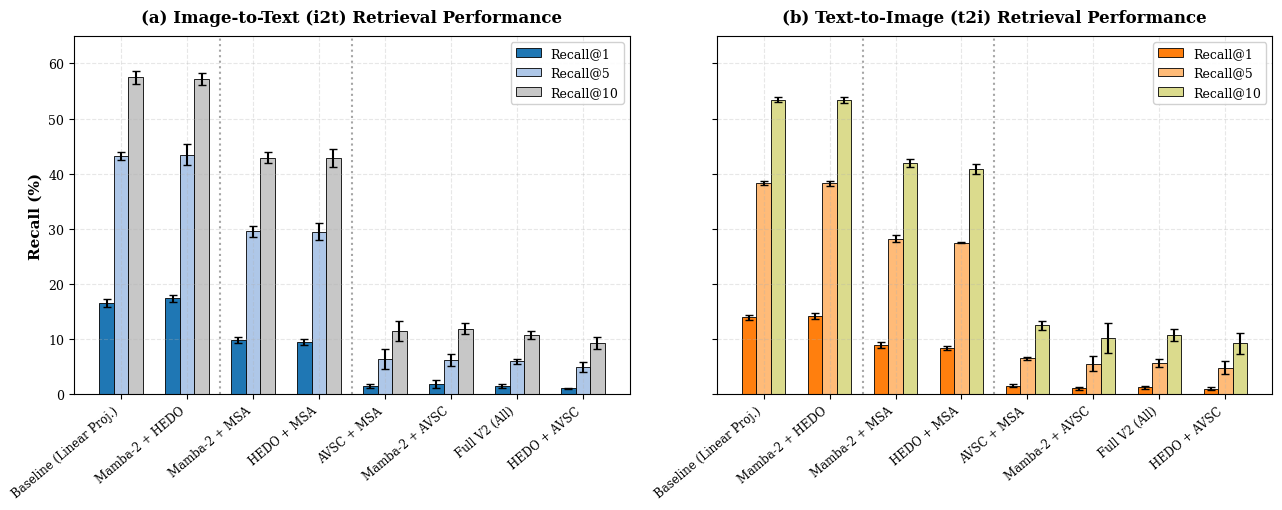
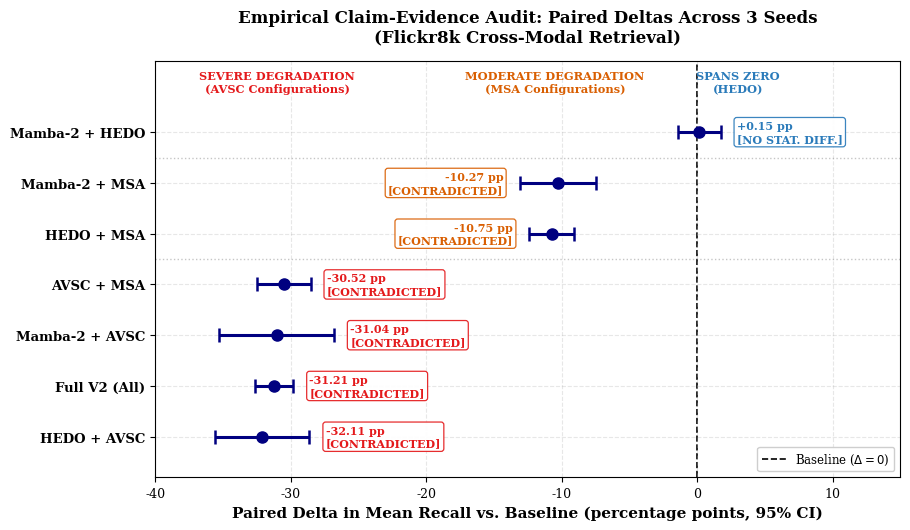
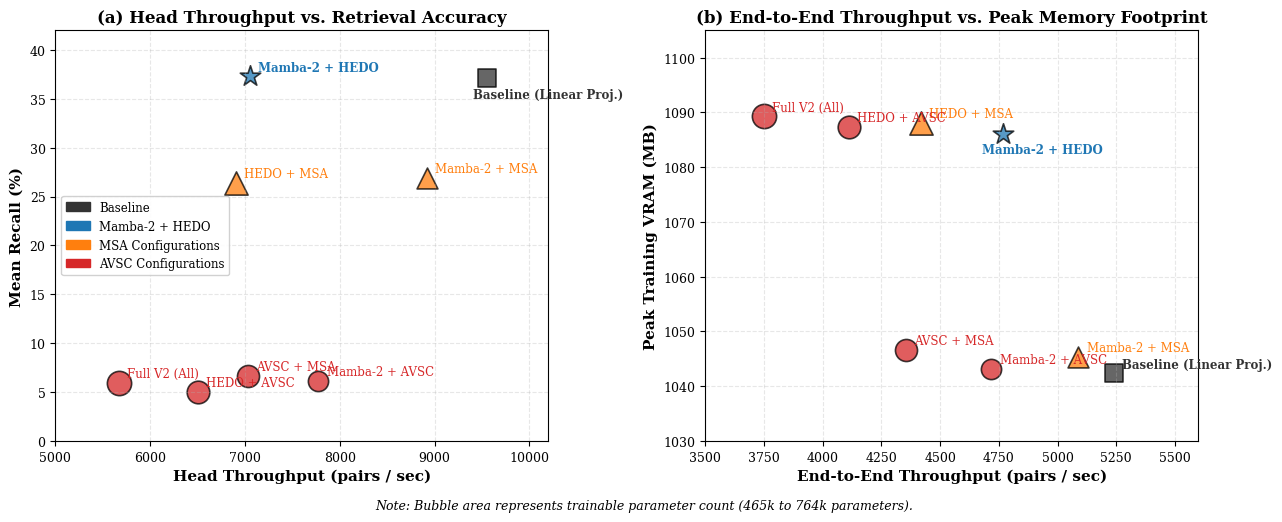
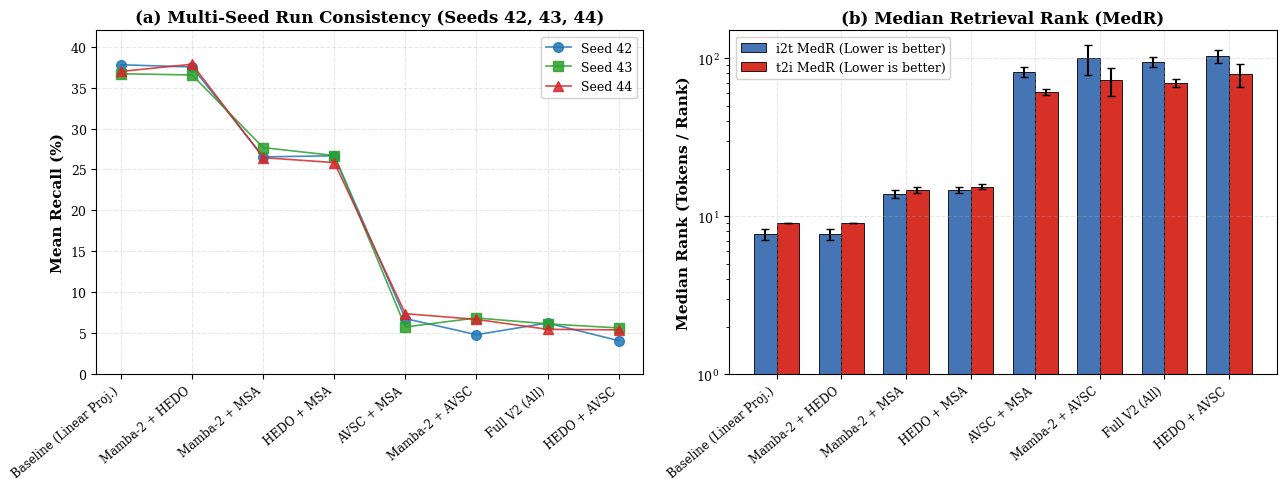

Recreate these plots in Python, in order.
import os
import sys
from pathlib import Path
import numpy as np
import matplotlib.pyplot as plt
import matplotlib.patches as mpatches

# Set style for academic publication
plt.rcParams.update({
    'font.family': 'serif',
    'font.size': 10,
    'axes.labelsize': 11,
    'axes.titlesize': 12,
    'xtick.labelsize': 9,
    'ytick.labelsize': 9,
    'legend.fontsize': 9,
    'figure.titlesize': 13,
    'text.usetex': False,  # Robust across machines without full latex font setup
    'figure.dpi': 300,
    'savefig.dpi': 300,
    'savefig.bbox': 'tight',
    'lines.linewidth': 1.5,
    'lines.markersize': 6,
    'axes.grid': True,
    'grid.alpha': 0.3,
    'grid.linestyle': '--',
})

OUTPUT_DIR = Path(r"e:\DL Project\Native mamba v2\paper ieee\figures")
OUTPUT_DIR.mkdir(parents=True, exist_ok=True)

# Data parsed exactly from values.txtx
CONFIGS = [
    'baseline',
    'mamba2_hedo_v2',
    'mamba2_msa_v2',
    'hedo_msa_v2',
    'avsc_msa_v2',
    'mamba2_avsc_v2',
    'full_v2',
    'hedo_avsc_v2'
]

CONFIG_LABELS = {
    'baseline': 'Baseline (Linear Proj.)',
    'mamba2_hedo_v2': 'Mamba-2 + HEDO',
    'mamba2_msa_v2': 'Mamba-2 + MSA',
    'hedo_msa_v2': 'HEDO + MSA',
    'avsc_msa_v2': 'AVSC + MSA',
    'mamba2_avsc_v2': 'Mamba-2 + AVSC',
    'full_v2': 'Full V2 (All)',
    'hedo_avsc_v2': 'HEDO + AVSC'
}

# Ablation summary data: means and standard deviations
ABLATION_DATA = {
    'baseline': {
        'mean_recall': (37.1578, 0.5711),
        'i2t_r1': (16.5333, 0.7024),
        'i2t_r5': (43.2667, 0.7234),
        'i2t_r10': (57.4667, 1.1372),
        't2i_r1': (13.9200, 0.4468),
        't2i_r5': (38.3133, 0.3802),
        't2i_r10': (53.4467, 0.4917),
        'i2t_medr': (7.6667, 0.5774),
        't2i_medr': (9.0000, 0.0000)
    },
    'mamba2_hedo_v2': {
        'mean_recall': (37.3111, 0.6835),
        'i2t_r1': (17.4000, 0.6245),
        'i2t_r5': (43.4667, 1.8502),
        'i2t_r10': (57.2000, 1.1000),
        't2i_r1': (14.2000, 0.5821),
        't2i_r5': (38.2467, 0.4688),
        't2i_r10': (53.3533, 0.5005),
        'i2t_medr': (7.6667, 0.5774),
        't2i_medr': (9.0000, 0.0000)
    },
    'mamba2_msa_v2': {
        'mean_recall': (26.8867, 0.6829),
        'i2t_r1': (9.7667, 0.5132),
        'i2t_r5': (29.5333, 0.9452),
        'i2t_r10': (42.9000, 1.0440),
        't2i_r1': (8.9200, 0.4678),
        't2i_r5': (28.2200, 0.5923),
        't2i_r10': (41.9800, 0.7454),
        'i2t_medr': (13.8333, 0.7638),
        't2i_medr': (14.6667, 0.5774)
    },
    'hedo_msa_v2': {
        'mean_recall': (26.4089, 0.4900),
        'i2t_r1': (9.4667, 0.4726),
        'i2t_r5': (29.5000, 1.4731),
        'i2t_r10': (42.8667, 1.5948),
        't2i_r1': (8.3333, 0.4168),
        't2i_r5': (27.4467, 0.0924),
        't2i_r10': (40.8400, 0.8400),
        'i2t_medr': (14.6667, 0.5774),
        't2i_medr': (15.3333, 0.5774)
    },
    'avsc_msa_v2': {
        'mean_recall': (6.6422, 0.8208),
        'i2t_r1': (1.4667, 0.3215),
        'i2t_r5': (6.4000, 1.8682),
        'i2t_r10': (11.5000, 1.8358),
        't2i_r1': (1.5000, 0.2600),
        't2i_r5': (6.5067, 0.2831),
        't2i_r10': (12.4800, 0.7608),
        'i2t_medr': (81.6667, 5.8381),
        't2i_medr': (61.3333, 2.8868)
    },
    'mamba2_avsc_v2': {
        'mean_recall': (6.1200, 1.1352),
        'i2t_r1': (1.8000, 0.7810),
        'i2t_r5': (6.2667, 1.1015),
        'i2t_r10': (11.8667, 0.9609),
        't2i_r1': (1.0467, 0.3215),
        't2i_r5': (5.5467, 1.3754),
        't2i_r10': (10.1933, 2.7353),
        'i2t_medr': (99.8333, 21.5019),
        't2i_medr': (72.3333, 14.7422)
    },
    'full_v2': {
        'mean_recall': (5.9511, 0.4203),
        'i2t_r1': (1.4667, 0.3055),
        'i2t_r5': (5.9667, 0.4726),
        'i2t_r10': (10.7333, 0.6807),
        't2i_r1': (1.2467, 0.2859),
        't2i_r5': (5.6000, 0.6920),
        't2i_r10': (10.6933, 1.0874),
        'i2t_medr': (94.3333, 6.6583),
        't2i_medr': (69.6667, 3.7859)
    },
    'hedo_avsc_v2': {
        'mean_recall': (5.0444, 0.8381),
        'i2t_r1': (1.0333, 0.1155),
        'i2t_r5': (4.9333, 0.8963),
        'i2t_r10': (9.2667, 1.0504),
        't2i_r1': (1.0067, 0.2318),
        't2i_r5': (4.8267, 1.1545),
        't2i_r10': (9.2000, 1.8880),
        'i2t_medr': (103.1667, 10.1283),
        't2i_medr': (79.0000, 13.2288)
    }
}

# Paired deltas relative to baseline
PAIRED_DELTAS = [
    {
        'comparison': 'Mamba-2 + HEDO',
        'mean_delta': 0.1533,
        'ci_low': -1.4246,
        'ci_high': 1.7313,
        'verdict': 'NO STAT. DIFF. (Not Supported)',
        'color': '#2b7bba'
    },
    {
        'comparison': 'Mamba-2 + MSA',
        'mean_delta': -10.2711,
        'ci_low': -13.1018,
        'ci_high': -7.4404,
        'verdict': 'CONTRADICTED (-10.27 pp)',
        'color': '#d95f02'
    },
    {
        'comparison': 'HEDO + MSA',
        'mean_delta': -10.7489,
        'ci_low': -12.3816,
        'ci_high': -9.1161,
        'verdict': 'CONTRADICTED (-10.75 pp)',
        'color': '#d95f02'
    },
    {
        'comparison': 'AVSC + MSA',
        'mean_delta': -30.5156,
        'ci_low': -32.4947,
        'ci_high': -28.5364,
        'verdict': 'CONTRADICTED (-30.52 pp)',
        'color': '#e41a1c'
    },
    {
        'comparison': 'Mamba-2 + AVSC',
        'mean_delta': -31.0378,
        'ci_low': -35.2627,
        'ci_high': -26.8129,
        'verdict': 'CONTRADICTED (-31.04 pp)',
        'color': '#e41a1c'
    },
    {
        'comparison': 'Full V2 (All)',
        'mean_delta': -31.2067,
        'ci_low': -32.5987,
        'ci_high': -29.8146,
        'verdict': 'CONTRADICTED (-31.21 pp)',
        'color': '#e41a1c'
    },
    {
        'comparison': 'HEDO + AVSC',
        'mean_delta': -32.1133,
        'ci_low': -35.6092,
        'ci_high': -28.6174,
        'verdict': 'CONTRADICTED (-32.11 pp)',
        'color': '#e41a1c'
    }
]

# Efficiency data
EFFICIENCY_DATA = {
    'baseline': {
        'trainable_params': 465177,
        'peak_vram_mb': 1042.31,
        'train_seconds': 278.44,
        'head_throughput': 9549.93,
        'e2e_throughput': 5240.09,
        'mean_recall': 37.1578
    },
    'mamba2_hedo_v2': {
        'trainable_params': 597787,
        'peak_vram_mb': 1086.15,
        'train_seconds': 362.76,
        'head_throughput': 7054.12,
        'e2e_throughput': 4765.93,
        'mean_recall': 37.3111
    },
    'mamba2_msa_v2': {
        'trainable_params': 565273,
        'peak_vram_mb': 1045.36,
        'train_seconds': 306.34,
        'head_throughput': 8916.05,
        'e2e_throughput': 5089.16,
        'mean_recall': 26.8867
    },
    'hedo_msa_v2': {
        'trainable_params': 697883,
        'peak_vram_mb': 1088.07,
        'train_seconds': 399.01,
        'head_throughput': 6902.35,
        'e2e_throughput': 4418.65,
        'mean_recall': 26.4089
    },
    'avsc_msa_v2': {
        'trainable_params': 631321,
        'peak_vram_mb': 1046.63,
        'train_seconds': 367.30,
        'head_throughput': 7029.26,
        'e2e_throughput': 4354.75,
        'mean_recall': 6.6422
    },
    'mamba2_avsc_v2': {
        'trainable_params': 531225,
        'peak_vram_mb': 1043.18,
        'train_seconds': 329.82,
        'head_throughput': 7773.80,
        'e2e_throughput': 4718.49,
        'mean_recall': 6.1200
    },
    'full_v2': {
        'trainable_params': 763931,
        'peak_vram_mb': 1089.33,
        'train_seconds': 463.06,
        'head_throughput': 5671.25,
        'e2e_throughput': 3749.01,
        'mean_recall': 5.9511
    },
    'hedo_avsc_v2': {
        'trainable_params': 663835,
        'peak_vram_mb': 1087.42,
        'train_seconds': 427.66,
        'head_throughput': 6500.59,
        'e2e_throughput': 4112.24,
        'mean_recall': 5.0444
    }
}

# Per-seed exact values
PER_SEED_RUNS = {
    'baseline': {'mr': [37.7967, 36.6967, 36.9800], 'i2t_r1': [17.2, 16.6, 15.8], 't2i_r1': [14.42, 13.56, 13.78]},
    'mamba2_hedo_v2': {'mr': [37.5233, 36.5467, 37.8633], 'i2t_r1': [17.6, 16.7, 17.9], 't2i_r1': [13.76, 13.98, 14.86]},
    'mamba2_msa_v2': {'mr': [26.5400, 27.6733, 26.4467], 'i2t_r1': [9.9, 10.2, 9.2], 't2i_r1': [8.66, 9.46, 8.64]},
    'hedo_msa_v2': {'mr': [26.6767, 26.7067, 25.8433], 'i2t_r1': [9.1, 10.0, 9.3], 't2i_r1': [7.88, 8.70, 8.42]},
    'avsc_msa_v2': {'mr': [6.7833, 5.7600, 7.3833], 'i2t_r1': [1.1, 1.6, 1.7], 't2i_r1': [1.50, 1.24, 1.76]},
    'mamba2_avsc_v2': {'mr': [4.8133, 6.8633, 6.6833], 'i2t_r1': [0.9, 2.3, 2.2], 't2i_r1': [0.68, 1.28, 1.18]},
    'full_v2': {'mr': [6.2467, 6.1367, 5.4700], 'i2t_r1': [1.8, 1.2, 1.4], 't2i_r1': [1.18, 1.56, 1.00]},
    'hedo_avsc_v2': {'mr': [4.0867, 5.6433, 5.4033], 'i2t_r1': [0.9, 1.1, 1.1], 't2i_r1': [0.74, 1.16, 1.12]}
}


def plot_factorial_recall():
    """Figure 1: Grouped bar chart with error bars across all 8 configurations."""
    fig, (ax1, ax2) = plt.subplots(1, 2, figsize=(13, 5.2), sharey=True)

    configs_ordered = [
        'baseline',
        'mamba2_hedo_v2',
        'mamba2_msa_v2',
        'hedo_msa_v2',
        'avsc_msa_v2',
        'mamba2_avsc_v2',
        'full_v2',
        'hedo_avsc_v2'
    ]
    labels = [CONFIG_LABELS[c] for c in configs_ordered]
    x = np.arange(len(configs_ordered))
    width = 0.22

    # Panel A: Image-to-Text (i2t) Recall
    i2t_r1 = [ABLATION_DATA[c]['i2t_r1'][0] for c in configs_ordered]
    i2t_r1_err = [ABLATION_DATA[c]['i2t_r1'][1] for c in configs_ordered]

    i2t_r5 = [ABLATION_DATA[c]['i2t_r5'][0] for c in configs_ordered]
    i2t_r5_err = [ABLATION_DATA[c]['i2t_r5'][1] for c in configs_ordered]

    i2t_r10 = [ABLATION_DATA[c]['i2t_r10'][0] for c in configs_ordered]
    i2t_r10_err = [ABLATION_DATA[c]['i2t_r10'][1] for c in configs_ordered]

    rects1 = ax1.bar(x - width, i2t_r1, width, yerr=i2t_r1_err, capsize=3, label='Recall@1', color='#1f77b4', edgecolor='black', linewidth=0.6)
    rects2 = ax1.bar(x, i2t_r5, width, yerr=i2t_r5_err, capsize=3, label='Recall@5', color='#aec7e8', edgecolor='black', linewidth=0.6)
    rects3 = ax1.bar(x + width, i2t_r10, width, yerr=i2t_r10_err, capsize=3, label='Recall@10', color='#c7c7c7', edgecolor='black', linewidth=0.6)

    ax1.set_title('(a) Image-to-Text (i2t) Retrieval Performance', fontweight='bold', pad=10)
    ax1.set_ylabel('Recall (%)', fontweight='bold')
    ax1.set_xticks(x)
    ax1.set_xticklabels(labels, rotation=40, ha='right', fontsize=8.5)
    ax1.legend(loc='upper right', framealpha=0.9)
    ax1.set_ylim(0, 65)

    # Panel B: Text-to-Image (t2i) Recall
    t2i_r1 = [ABLATION_DATA[c]['t2i_r1'][0] for c in configs_ordered]
    t2i_r1_err = [ABLATION_DATA[c]['t2i_r1'][1] for c in configs_ordered]

    t2i_r5 = [ABLATION_DATA[c]['t2i_r5'][0] for c in configs_ordered]
    t2i_r5_err = [ABLATION_DATA[c]['t2i_r5'][1] for c in configs_ordered]

    t2i_r10 = [ABLATION_DATA[c]['t2i_r10'][0] for c in configs_ordered]
    t2i_r10_err = [ABLATION_DATA[c]['t2i_r10'][1] for c in configs_ordered]

    ax2.bar(x - width, t2i_r1, width, yerr=t2i_r1_err, capsize=3, label='Recall@1', color='#ff7f0e', edgecolor='black', linewidth=0.6)
    ax2.bar(x, t2i_r5, width, yerr=t2i_r5_err, capsize=3, label='Recall@5', color='#ffbb78', edgecolor='black', linewidth=0.6)
    ax2.bar(x + width, t2i_r10, width, yerr=t2i_r10_err, capsize=3, label='Recall@10', color='#dbdb8d', edgecolor='black', linewidth=0.6)

    ax2.set_title('(b) Text-to-Image (t2i) Retrieval Performance', fontweight='bold', pad=10)
    ax2.set_xticks(x)
    ax2.set_xticklabels(labels, rotation=40, ha='right', fontsize=8.5)
    ax2.legend(loc='upper right', framealpha=0.9)

    # Add dividing lines for visual grouping
    for ax in (ax1, ax2):
        ax.axvline(1.5, color='gray', linestyle=':', alpha=0.7)
        ax.axvline(3.5, color='gray', linestyle=':', alpha=0.7)

    plt.tight_layout()
    fig.savefig(OUTPUT_DIR / "fig_factorial_recall.pdf")
    fig.savefig(OUTPUT_DIR / "fig_factorial_recall.png")
    plt.close(fig)
    print("Saved fig_factorial_recall.pdf and .png")


def plot_paired_deltas():
    """Figure 2: Forest plot of paired deltas relative to baseline with 95% CIs."""
    fig, ax = plt.subplots(figsize=(9.2, 5.4))

    comparisons = [d['comparison'] for d in reversed(PAIRED_DELTAS)]
    means = [d['mean_delta'] for d in reversed(PAIRED_DELTAS)]
    ci_lows = [d['ci_low'] for d in reversed(PAIRED_DELTAS)]
    ci_highs = [d['ci_high'] for d in reversed(PAIRED_DELTAS)]
    colors = [d['color'] for d in reversed(PAIRED_DELTAS)]
    verdicts = [d['verdict'] for d in reversed(PAIRED_DELTAS)]

    y = np.arange(len(comparisons))

    # Plot zero reference line
    ax.axvline(0, color='black', linestyle='--', linewidth=1.2, zorder=1, label='Baseline ($\Delta = 0$)')

    # Plot error bars
    xerr_low = [m - cl for m, cl in zip(means, ci_lows)]
    xerr_high = [ch - m for m, ch in zip(means, ci_highs)]

    ax.errorbar(means, y, xerr=[xerr_low, xerr_high], fmt='o', color='navy', ecolor='navy',
                elinewidth=2.2, capsize=5, capthick=1.8, markersize=8, zorder=3)

    # Category dividing lines
    ax.axhline(3.5, color='gray', linestyle=':', alpha=0.45, linewidth=1.0)
    ax.axhline(5.5, color='gray', linestyle=':', alpha=0.45, linewidth=1.0)

    # Annotate points with verdict and numbers without overlapping
    for i, (m, y_pos, v, col, cl, ch) in enumerate(zip(means, y, verdicts, colors, ci_lows, ci_highs)):
        sign = "+" if m > 0 else ""
        if 'PARITY' in v or 'NO STAT' in v or 'DIFF' in v:
            short_v = "NO STAT. DIFF."
        else:
            short_v = "CONTRADICTED"

        text_str = f"{sign}{m:.2f} pp\n[{short_v}]"

        if m < -20:
            # AVSC configurations: place to the RIGHT of the error bar
            x_text = ch + 1.2
            ha = 'left'
        elif m < -5:
            # MSA configurations: place to the LEFT of the error bar
            x_text = cl - 1.2
            ha = 'right'
        else:
            # HEDO configuration: place to the RIGHT of the error bar
            x_text = ch + 1.2
            ha = 'left'

        ax.text(x_text, y_pos, text_str,
                va='center', ha=ha, fontsize=8.0, fontweight='bold', color=col,
                bbox=dict(boxstyle="round,pad=0.25", fc="white", ec=col, alpha=0.92, lw=0.9))

    ax.set_yticks(y)
    ax.set_yticklabels(comparisons, fontweight='bold', fontsize=9.5)
    ax.set_xlabel('Paired Delta in Mean Recall vs. Baseline (percentage points, 95% CI)', fontweight='bold')
    ax.set_title('Empirical Claim-Evidence Audit: Paired Deltas Across 3 Seeds\n(Flickr8k Cross-Modal Retrieval)', fontweight='bold', pad=14)

    ax.set_xlim(-40, 15)
    ax.set_ylim(-0.8, 7.4)

    # Category headers placed at y=6.8 with ample clearance
    ax.text(-31.0, 6.75, 'SEVERE DEGRADATION\n(AVSC Configurations)', color='#e41a1c', fontsize=8.2, fontweight='bold', ha='center', va='bottom')
    ax.text(-10.5, 6.75, 'MODERATE DEGRADATION\n(MSA Configurations)', color='#d95f02', fontsize=8.2, fontweight='bold', ha='center', va='bottom')
    ax.text(3.0, 6.75, 'SPANS ZERO\n(HEDO)', color='#2b7bba', fontsize=8.2, fontweight='bold', ha='center', va='bottom')

    ax.legend(loc='lower right', framealpha=0.95, fontsize=8.5)
    plt.tight_layout()
    fig.savefig(OUTPUT_DIR / "fig_paired_deltas.pdf")
    fig.savefig(OUTPUT_DIR / "fig_paired_deltas.png")
    plt.close(fig)
    print("Saved fig_paired_deltas.pdf and .png")


def plot_efficiency_tradeoff():
    """Figure 3: Efficiency vs. Accuracy Tradeoff Bubble Chart."""
    fig, (ax1, ax2) = plt.subplots(1, 2, figsize=(13, 5.2))

    configs = list(EFFICIENCY_DATA.keys())

    # Panel A: Head Throughput vs Mean Recall
    for c in configs:
        d = EFFICIENCY_DATA[c]
        mr = d['mean_recall']
        tp_head = d['head_throughput']
        tp_e2e = d['e2e_throughput']
        params = d['trainable_params'] / 1e3  # in thousands
        vram = d['peak_vram_mb']

        # Choose color based on category
        if c == 'baseline':
            color = '#333333'
            marker = 's'
        elif c == 'mamba2_hedo_v2':
            color = '#1f77b4'
            marker = '*'
        elif 'msa' in c and 'avsc' not in c:
            color = '#ff7f0e'
            marker = '^'
        else:
            color = '#d62728'
            marker = 'o'

        # Panel A: Head Throughput
        ax1.scatter(tp_head, mr, s=params * 0.4, color=color, alpha=0.75, edgecolors='black', linewidth=1.2, marker=marker)
        ax1.annotate(CONFIG_LABELS[c], (tp_head, mr), textcoords="offset points",
                     xytext=(6, 4) if c != 'baseline' else (-10, -15),
                     fontsize=8.5, fontweight='bold' if c in ['baseline', 'mamba2_hedo_v2'] else 'normal',
                     color=color)

        # Panel B: End-to-End Throughput vs Peak VRAM
        ax2.scatter(tp_e2e, vram, s=params * 0.4, color=color, alpha=0.75, edgecolors='black', linewidth=1.2, marker=marker)
        ax2.annotate(CONFIG_LABELS[c], (tp_e2e, vram), textcoords="offset points",
                     xytext=(6, 4) if c != 'mamba2_hedo_v2' else (-15, -14),
                     fontsize=8.5, fontweight='bold' if c in ['baseline', 'mamba2_hedo_v2'] else 'normal',
                     color=color)

    ax1.set_title('(a) Head Throughput vs. Retrieval Accuracy', fontweight='bold')
    ax1.set_xlabel('Head Throughput (pairs / sec)', fontweight='bold')
    ax1.set_ylabel('Mean Recall (%)', fontweight='bold')
    ax1.set_ylim(0, 42)
    ax1.set_xlim(5000, 10200)

    ax2.set_title('(b) End-to-End Throughput vs. Peak Memory Footprint', fontweight='bold')
    ax2.set_xlabel('End-to-End Throughput (pairs / sec)', fontweight='bold')
    ax2.set_ylabel('Peak Training VRAM (MB)', fontweight='bold')
    ax2.set_ylim(1030, 1105)
    ax2.set_xlim(3500, 5600)

    # Custom legend for bubble sizes and models
    patch_base = mpatches.Patch(color='#333333', label='Baseline')
    patch_hedo = mpatches.Patch(color='#1f77b4', label='Mamba-2 + HEDO')
    patch_msa = mpatches.Patch(color='#ff7f0e', label='MSA Configurations')
    patch_avsc = mpatches.Patch(color='#d62728', label='AVSC Configurations')

    ax1.legend(handles=[patch_base, patch_hedo, patch_msa, patch_avsc], loc='center left', framealpha=0.9, fontsize=8.5)

    fig.text(0.5, 0.01, 'Note: Bubble area represents trainable parameter count (465k to 764k parameters).', ha='center', fontsize=9, style='italic')

    plt.tight_layout(rect=[0, 0.03, 1, 1])
    fig.savefig(OUTPUT_DIR / "fig_efficiency_tradeoff.pdf")
    fig.savefig(OUTPUT_DIR / "fig_efficiency_tradeoff.png")
    plt.close(fig)
    print("Saved fig_efficiency_tradeoff.pdf and .png")


def plot_seed_stability_metrics():
    """Figure 4: Seed stability across 3 seeds (42, 43, 44) and Median Rank distributions."""
    fig, (ax1, ax2) = plt.subplots(1, 2, figsize=(13, 5.0))

    configs_ordered = [
        'baseline',
        'mamba2_hedo_v2',
        'mamba2_msa_v2',
        'hedo_msa_v2',
        'avsc_msa_v2',
        'mamba2_avsc_v2',
        'full_v2',
        'hedo_avsc_v2'
    ]
    labels = [CONFIG_LABELS[c] for c in configs_ordered]
    x = np.arange(len(configs_ordered))

    # Panel A: Per-seed Mean Recall
    seeds = [42, 43, 44]
    markers = ['o', 's', '^']
    colors = ['#1f77b4', '#2ca02c', '#d62728']

    for s_idx, (seed, marker, col) in enumerate(zip(seeds, markers, colors)):
        mr_vals = [PER_SEED_RUNS[c]['mr'][s_idx] for c in configs_ordered]
        ax1.plot(x, mr_vals, marker=marker, linestyle='-', linewidth=1.2, markersize=7,
                 label=f'Seed {seed}', color=col, alpha=0.85)

    ax1.set_title('(a) Multi-Seed Run Consistency (Seeds 42, 43, 44)', fontweight='bold')
    ax1.set_ylabel('Mean Recall (%)', fontweight='bold')
    ax1.set_xticks(x)
    ax1.set_xticklabels(labels, rotation=40, ha='right', fontsize=8.5)
    ax1.legend(loc='upper right', framealpha=0.9)
    ax1.set_ylim(0, 42)

    # Panel B: Median Rank (MedR - lower is better)
    i2t_medr = [ABLATION_DATA[c]['i2t_medr'][0] for c in configs_ordered]
    i2t_medr_err = [ABLATION_DATA[c]['i2t_medr'][1] for c in configs_ordered]
    t2i_medr = [ABLATION_DATA[c]['t2i_medr'][0] for c in configs_ordered]
    t2i_medr_err = [ABLATION_DATA[c]['t2i_medr'][1] for c in configs_ordered]

    width = 0.35
    ax2.bar(x - width/2, i2t_medr, width, yerr=i2t_medr_err, capsize=3, label='i2t MedR (Lower is better)', color='#4575b4', edgecolor='black', linewidth=0.6)
    ax2.bar(x + width/2, t2i_medr, width, yerr=t2i_medr_err, capsize=3, label='t2i MedR (Lower is better)', color='#d73027', edgecolor='black', linewidth=0.6)

    ax2.set_title('(b) Median Retrieval Rank (MedR)', fontweight='bold')
    ax2.set_ylabel('Median Rank (Tokens / Rank)', fontweight='bold')
    ax2.set_xticks(x)
    ax2.set_xticklabels(labels, rotation=40, ha='right', fontsize=8.5)
    ax2.legend(loc='upper left', framealpha=0.9)
    ax2.set_yscale('log')
    ax2.set_ylim(1, 150)

    plt.tight_layout()
    fig.savefig(OUTPUT_DIR / "fig_seed_stability_metrics.pdf")
    fig.savefig(OUTPUT_DIR / "fig_seed_stability_metrics.png")
    plt.close(fig)
    print("Saved fig_seed_stability_metrics.pdf and .png")


if __name__ == "__main__":
    print(f"Generating figures into {OUTPUT_DIR}...")
    plot_factorial_recall()
    plot_paired_deltas()
    plot_efficiency_tradeoff()
    plot_seed_stability_metrics()
    print("All 4 publication figures generated successfully!")
